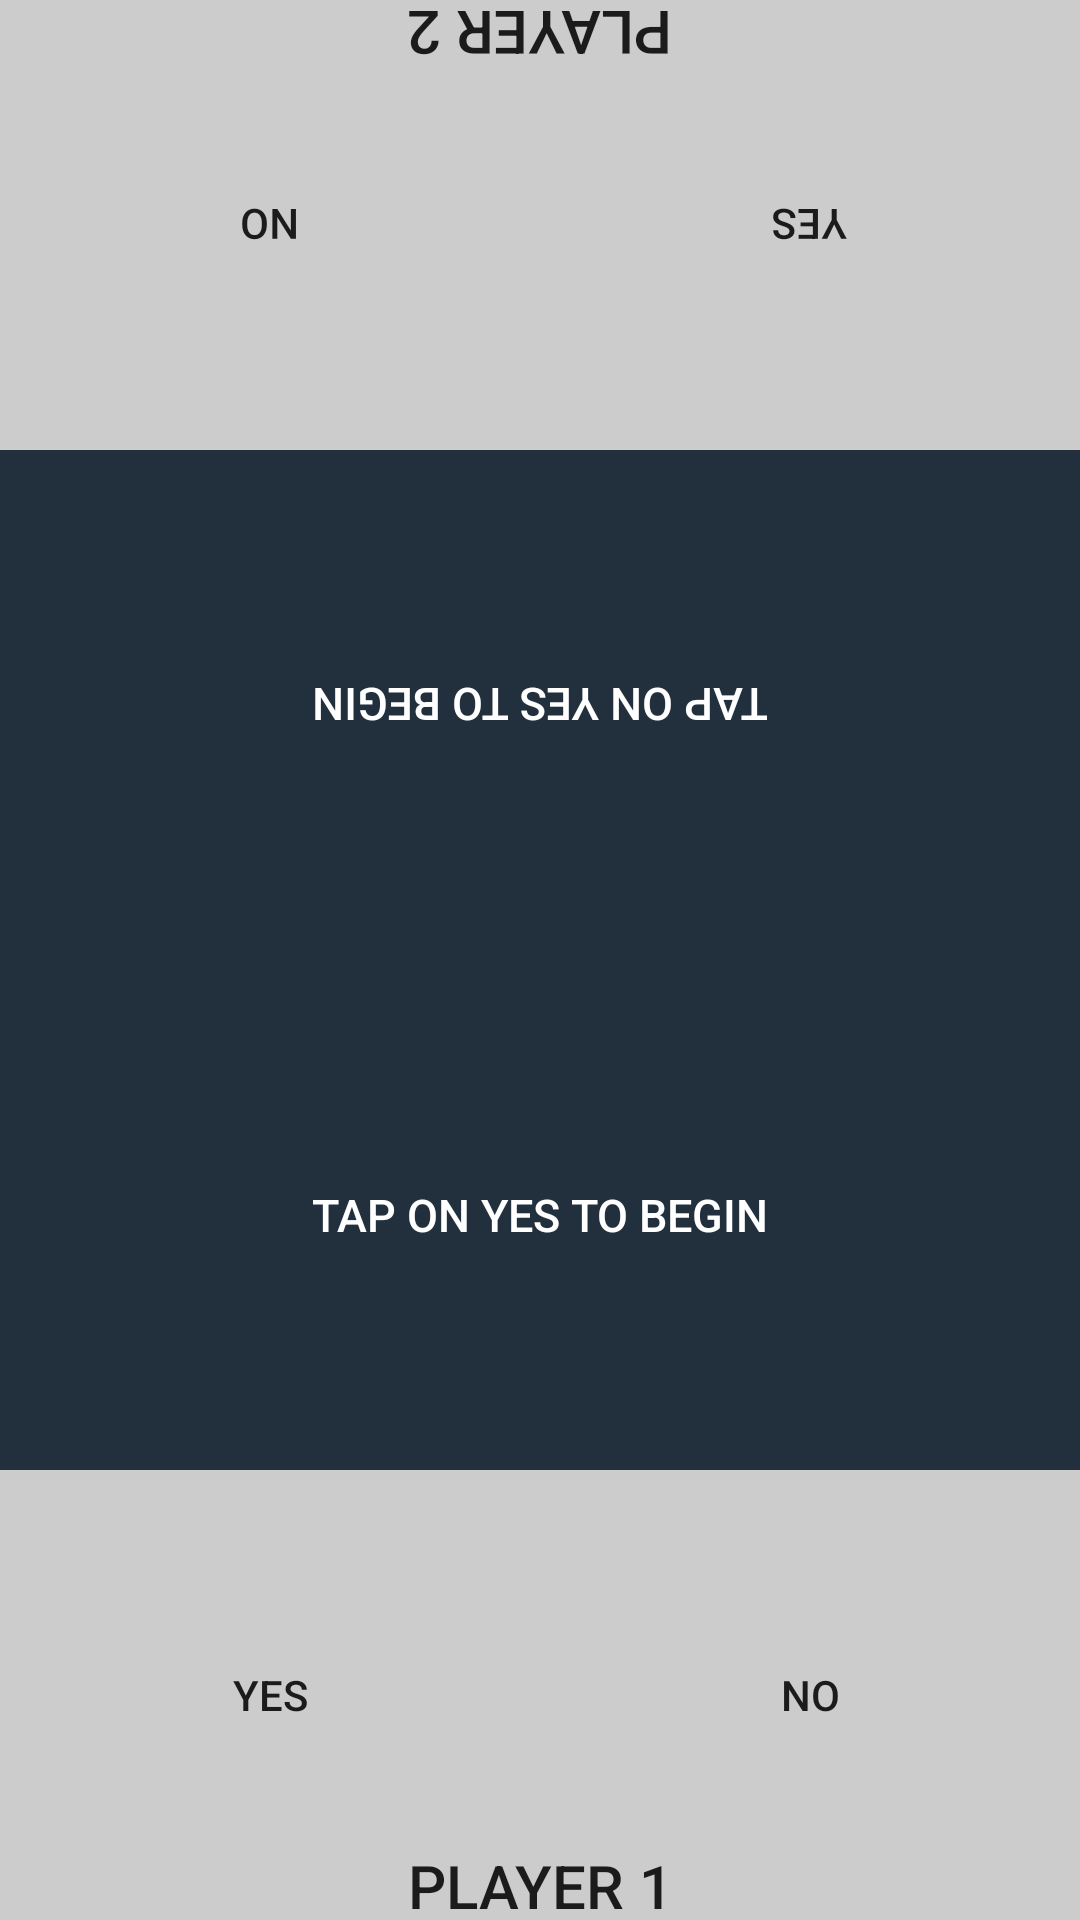

This screen was rendered from an Android layout file. Write that file and the resources it references.
<!-- AndroidManifest.xml: application theme AppTheme -->
<!-- res/layout/activity_reaction.xml -->
<?xml version="1.0" encoding="utf-8"?>
<RelativeLayout xmlns:android="http://schemas.android.com/apk/res/android"
    android:orientation="vertical" android:layout_width="match_parent"
    android:layout_height="match_parent">

    <Button
        android:layout_width="wrap_content"
        android:layout_height="wrap_content"
        android:layout_centerInParent="true"
        android:text="Next Question"
        android:background="@drawable/custombutton_greendark"
        android:visibility="invisible"
        android:id="@+id/bt_reaction_nextQuestion"/>

    <Button
        android:layout_width="wrap_content"
        android:layout_height="wrap_content"
        android:layout_centerInParent="true"
        android:text="Restart"
        android:background="@drawable/custombutton_greendark"
        android:visibility="invisible"
        android:id="@+id/bt_reaction_restart"/>

    <LinearLayout
        android:layout_width="match_parent"
        android:layout_height="150dp"
        android:layout_alignParentTop="true"
        android:id="@+id/ll_player2"
        android:orientation="horizontal">
        <Button
            android:layout_width="match_parent"
            android:layout_height="150dp"
            android:layout_alignParentTop="true"
            android:id="@+id/bt_reactions_player2_no"
            android:background="@color/colorgrey"
            android:text="NO"
            android:rotation="180"
            android:layout_weight="1"/>
        <Button
            android:layout_width="match_parent"
            android:layout_height="150dp"
            android:layout_alignParentTop="true"
            android:id="@+id/bt_reactions_player2_yes"
            android:background="@color/colorgrey"
            android:text="YES"
            android:rotation="180"
            android:layout_weight="1"/>
    </LinearLayout>

    <Button
        android:layout_width="match_parent"
        android:layout_height="25dp"
        android:text="Player 2"
        android:textSize="20dp"
        android:layout_alignParentTop="true"
        android:gravity="center"
        android:rotation="180"
        android:background="@android:color/transparent"
        android:id="@+id/bt_reactions_player2_name"/>

    <LinearLayout
        android:layout_width="match_parent"
        android:layout_height="match_parent"
        android:layout_below="@+id/ll_player2"
        android:layout_above="@+id/ll_player1"
        android:orientation="vertical">
        <Button
            android:layout_width="match_parent"
            android:layout_height="wrap_content"
            android:layout_weight="1"
            android:background="#22303d"
            android:text="Tap on yes to begin"
            android:textSize="15dp"
            android:textColor="@color/colorWhite"
            android:rotation="180"
            android:id="@+id/bt_reaction_player2_ques"/>
        <Button
            android:layout_width="match_parent"
            android:layout_height="wrap_content"
            android:layout_weight="1"
            android:background="#22303d"
            android:text="Tap on yes to begin"
            android:textSize="15dp"
            android:textColor="@color/colorWhite"
            android:id="@+id/bt_reaction_player1_ques"/>
    </LinearLayout>


    <LinearLayout
        android:layout_width="match_parent"
        android:layout_height="150dp"
        android:layout_alignParentBottom="true"
        android:id="@+id/ll_player1"
        android:orientation="horizontal">
        <Button
            android:layout_width="match_parent"
            android:layout_height="150dp"
            android:layout_alignParentTop="true"
            android:id="@+id/bt_reactions_player1_yes"
            android:background="@color/colorgrey"
            android:text="YES"
            android:layout_weight="1"/>
        <Button
            android:layout_width="match_parent"
            android:layout_height="150dp"
            android:layout_alignParentTop="true"
            android:id="@+id/bt_reactions_player1_no"
            android:background="@color/colorgrey"
            android:text="NO"
            android:layout_weight="1"/>
    </LinearLayout>

    <Button
        android:layout_width="match_parent"
        android:layout_height="25dp"
        android:text="Player 1"
        android:textSize="20dp"
        android:layout_alignParentBottom="true"
        android:gravity="center"
        android:background="@android:color/transparent"
        android:id="@+id/bt_reactions_player1_name"/>

</RelativeLayout>
<!-- resources referenced by this layout -->
<resources>
  <color name="colorWhite">#ffffff</color>
  <color name="colorgrey">#cccccc</color>
  <!-- drawable custombutton_greendark (drawable) -->
  <?xml version="1.0" encoding="utf-8"?>
  <selector xmlns:android="http://schemas.android.com/apk/res/android">
      <item android:state_pressed="true" >
          <shape>
              <solid
                  android:color="#148f77" />
              <stroke
                  android:width="1dp"
                  android:color="#148f77" />
              <corners
                  android:radius="0dp" />
              <padding
                  android:left="10dp"
                  android:top="10dp"
                  android:right="10dp"
                  android:bottom="10dp" />
          </shape>
      </item>
  
      <item>
          <shape>
              <gradient
                  android:startColor="#1ABC9C"
                  android:endColor="#1ABC9C"
                  android:angle="270" />
              <stroke
                  android:width="1dp"
                  android:color="#1ABC9C" />
              <corners
                  android:radius="0dp" />
              <padding
                  android:left="10dp"
                  android:top="10dp"
                  android:right="10dp"
                  android:bottom="10dp" />
          </shape>
      </item>
  </selector>
  <style name="AppTheme" parent="Theme.AppCompat.Light.DarkActionBar">
          
          <item name="colorPrimary">@color/colorPrimary</item>
          <item name="colorPrimaryDark">@color/colorPrimaryDark</item>
          <item name="colorAccent">@color/colorAccent</item>
      </style>
  <color name="colorPrimary">#553a99</color>
  <color name="colorPrimaryDark">#4b3387</color>
  <color name="colorAccent">#00d700</color>
</resources>
